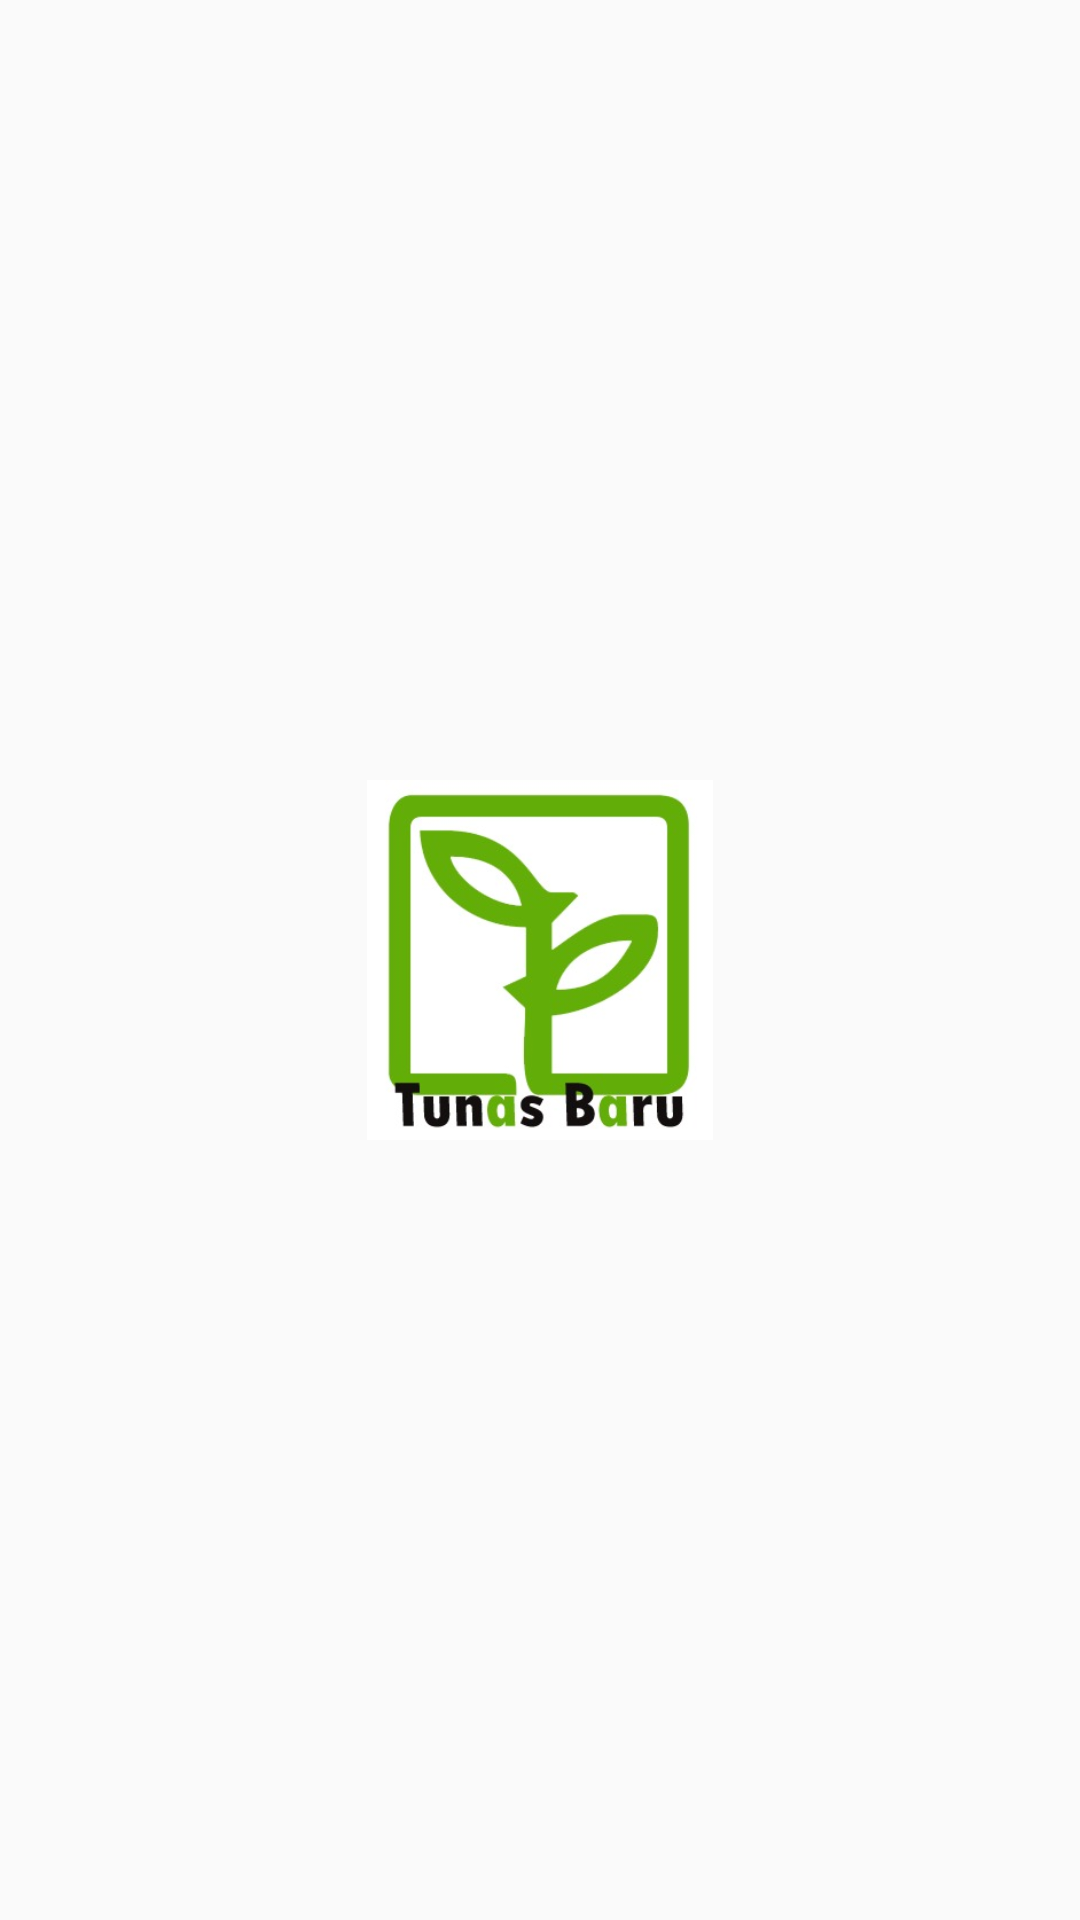

Android layout source for this screen:
<!-- AndroidManifest.xml: application theme Theme.TunasBaru -->
<!-- res/layout/activity_splash_screen.xml -->
<?xml version="1.0" encoding="utf-8"?>
<androidx.constraintlayout.widget.ConstraintLayout xmlns:android="http://schemas.android.com/apk/res/android"
    xmlns:app="http://schemas.android.com/apk/res-auto"
    xmlns:tools="http://schemas.android.com/tools"
    android:layout_width="match_parent"
    android:layout_height="match_parent"
    tools:context=".ui.SplashScreenActivity">

    <ImageView
        android:id="@+id/imageView"
        android:layout_width="120dp"
        android:layout_height="120dp"
        app:layout_constraintBottom_toBottomOf="parent"
        app:layout_constraintEnd_toEndOf="parent"
        app:layout_constraintStart_toStartOf="parent"
        app:layout_constraintTop_toTopOf="parent"
        app:srcCompat="@drawable/logo" />
</androidx.constraintlayout.widget.ConstraintLayout>
<!-- resources referenced by this layout -->
<resources>
  <!-- drawable logo: png bitmap (drawable, 53113 bytes) -->
  <style name="Theme.TunasBaru" parent="Theme.AppCompat.Light.DarkActionBar">
          
          <item name="colorPrimary">@color/green</item>
          <item name="colorPrimaryVariant">@color/purple_700</item>
          <item name="colorOnPrimary">@color/white</item>
          
          <item name="colorSecondary">@color/teal_200</item>
          <item name="colorSecondaryVariant">@color/teal_700</item>
          <item name="colorOnSecondary">@color/black</item>
          
          <item name="android:statusBarColor" tools:targetApi="l">?attr/colorPrimaryVariant</item>
          
      </style>
  <!-- not gathered from this repository: default colours our renderer supplied (Android Studio template values) -->
  <color name="purple_700">#FF3700B3</color>
  <color name="teal_200">#FF03DAC5</color>
  <color name="teal_700">#FF018786</color>
  <color name="black">#FF000000</color>
  <color name="white">#FFFFFFFF</color>
</resources>
